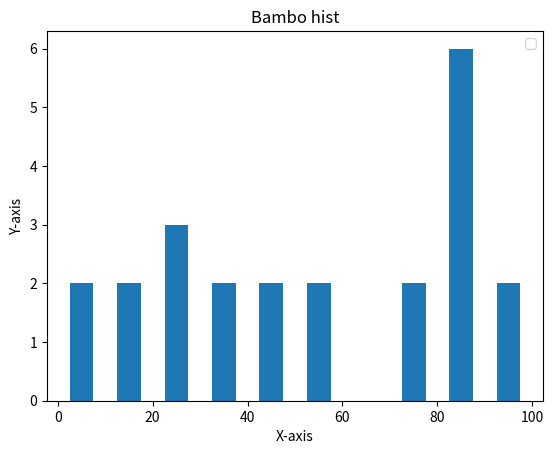

This chart was generated by the following Python code:
import matplotlib.pyplot as plt

data = [5,22,10,44,55,99,87,86,45,22,6,33,87,98,15,25,77,89,31,71,83,82,52]
scalr = [0,10,20,30,40,50,60,70,80,90,100]
plt.hist(data,scalr,histtype='barstacked',rwidth=0.5)

plt.xlabel('X-axis')
plt.ylabel('Y-axis')
plt.title('Bambo hist')
plt.legend()
plt.show()